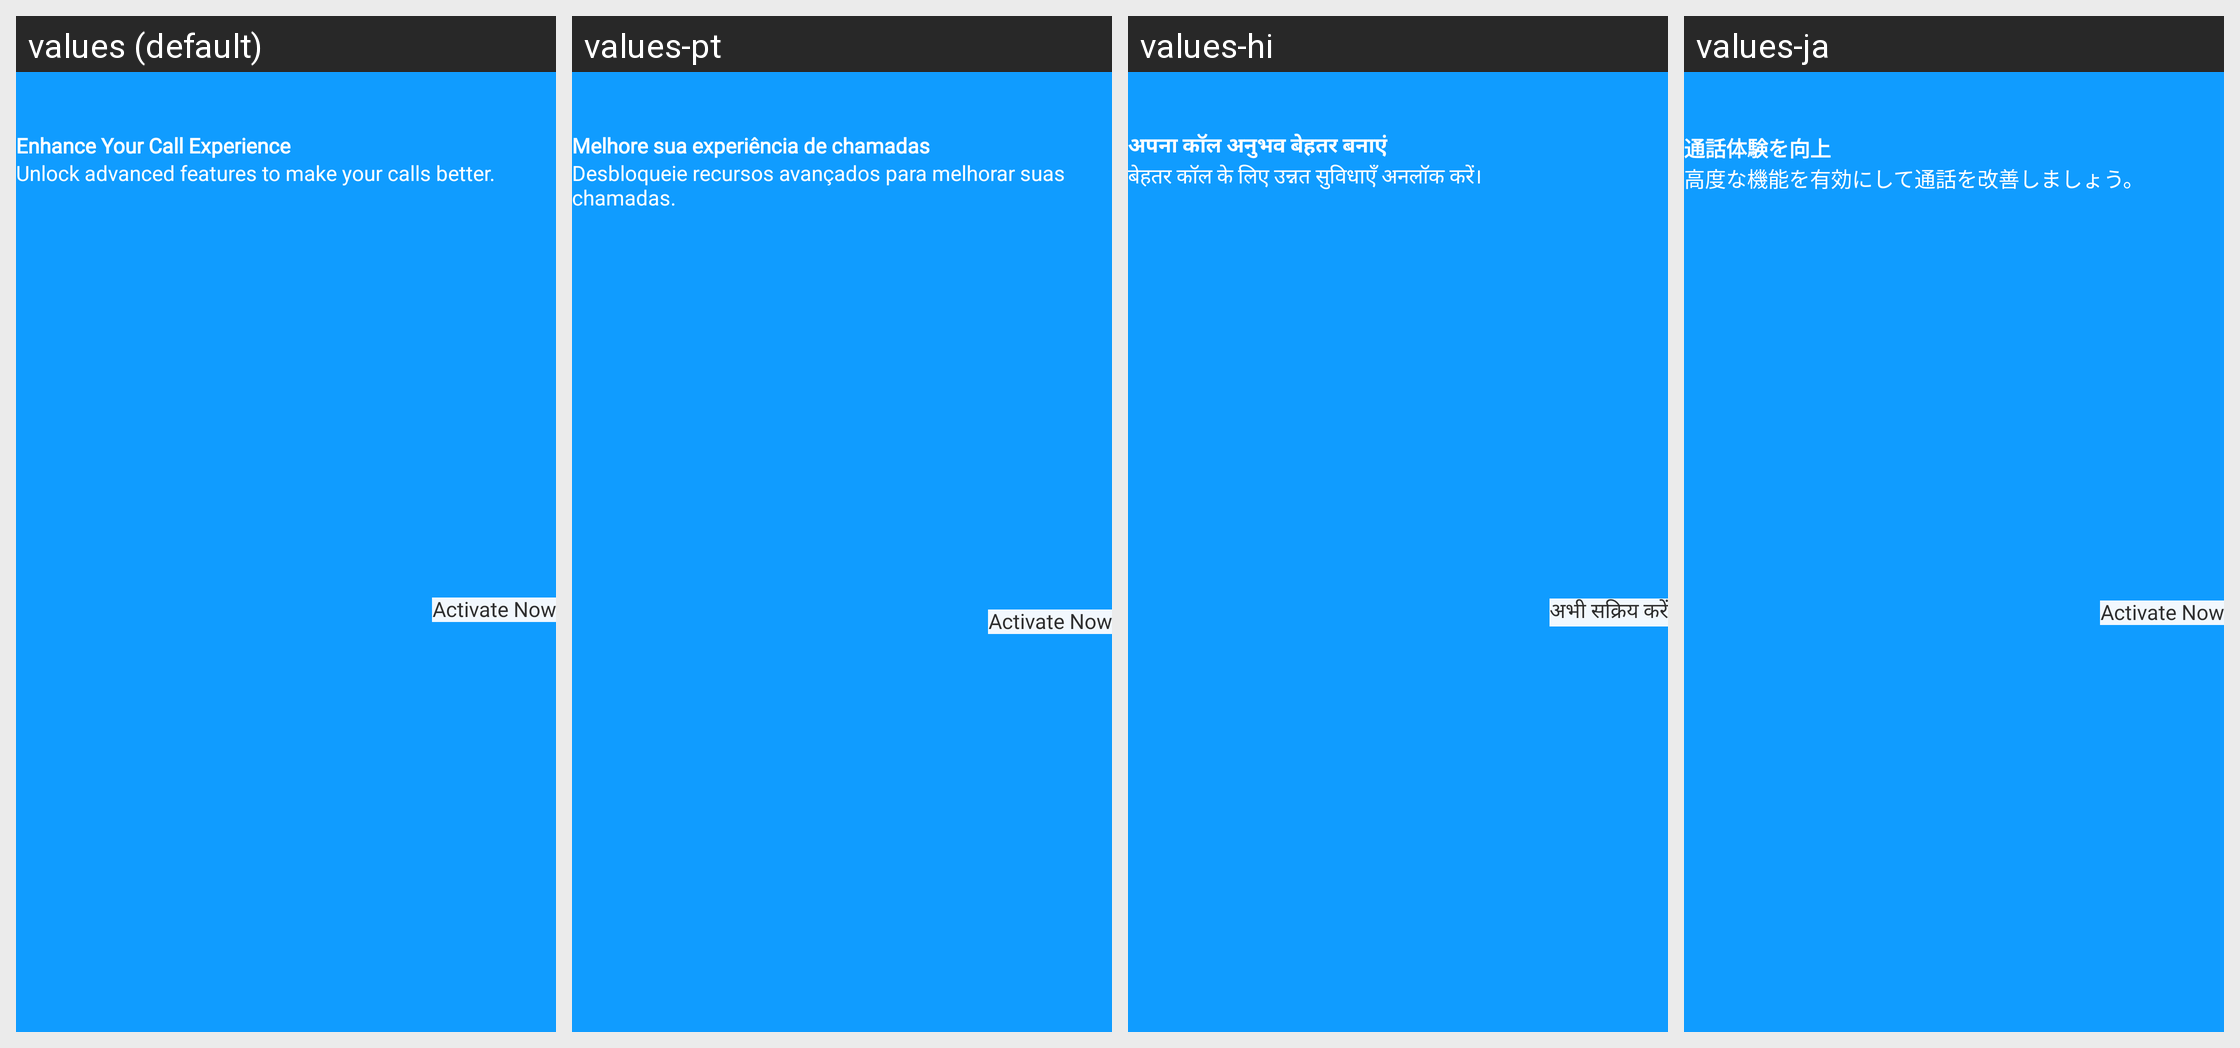

Translations of the strings shown on this Android screen, per locale in the grid:
Android screen res/layout/layout_smart_caller_bottom.xml rendered under 4 locales, left to right: values (default), values-pt, values-hi, values-ja. Device: Nexus 5 (rendered at 1080×1920; each locale shown at half size, 540×960, under a caption strip naming it); theme Theme.MessagerApp.
Other locales in the repository, not shown: values-ar, values-de, values-es, values-fr, values-gu, values-hi-rIN, values-in, values-ko, values-ru, values-sv, values-tr, values-zh.
Strings drawn on this screen, with the default value and each locale's value (text and hints the layout hard-codes, and strings that could not be matched under every locale, appear in the picture but are not listed):

smart_caller_bottom_title
  values: Enhance Your Call Experience
  values-pt: Melhore sua experiência de chamadas
  values-hi: अपना कॉल अनुभव बेहतर बनाएं
  values-ja: 通話体験を向上

smart_caller_bottom_subtitle
  values: Unlock advanced features to make your calls better.
  values-pt: Desbloqueie recursos avançados para melhorar suas chamadas.
  values-hi: बेहतर कॉल के लिए उन्नत सुविधाएँ अनलॉक करें।
  values-ja: 高度な機能を有効にして通話を改善しましょう。

smart_caller_cta
  values: Activate Now
  values-pt: Activate Now
  values-hi: अभी सक्रिय करें
  values-ja: Activate Now
